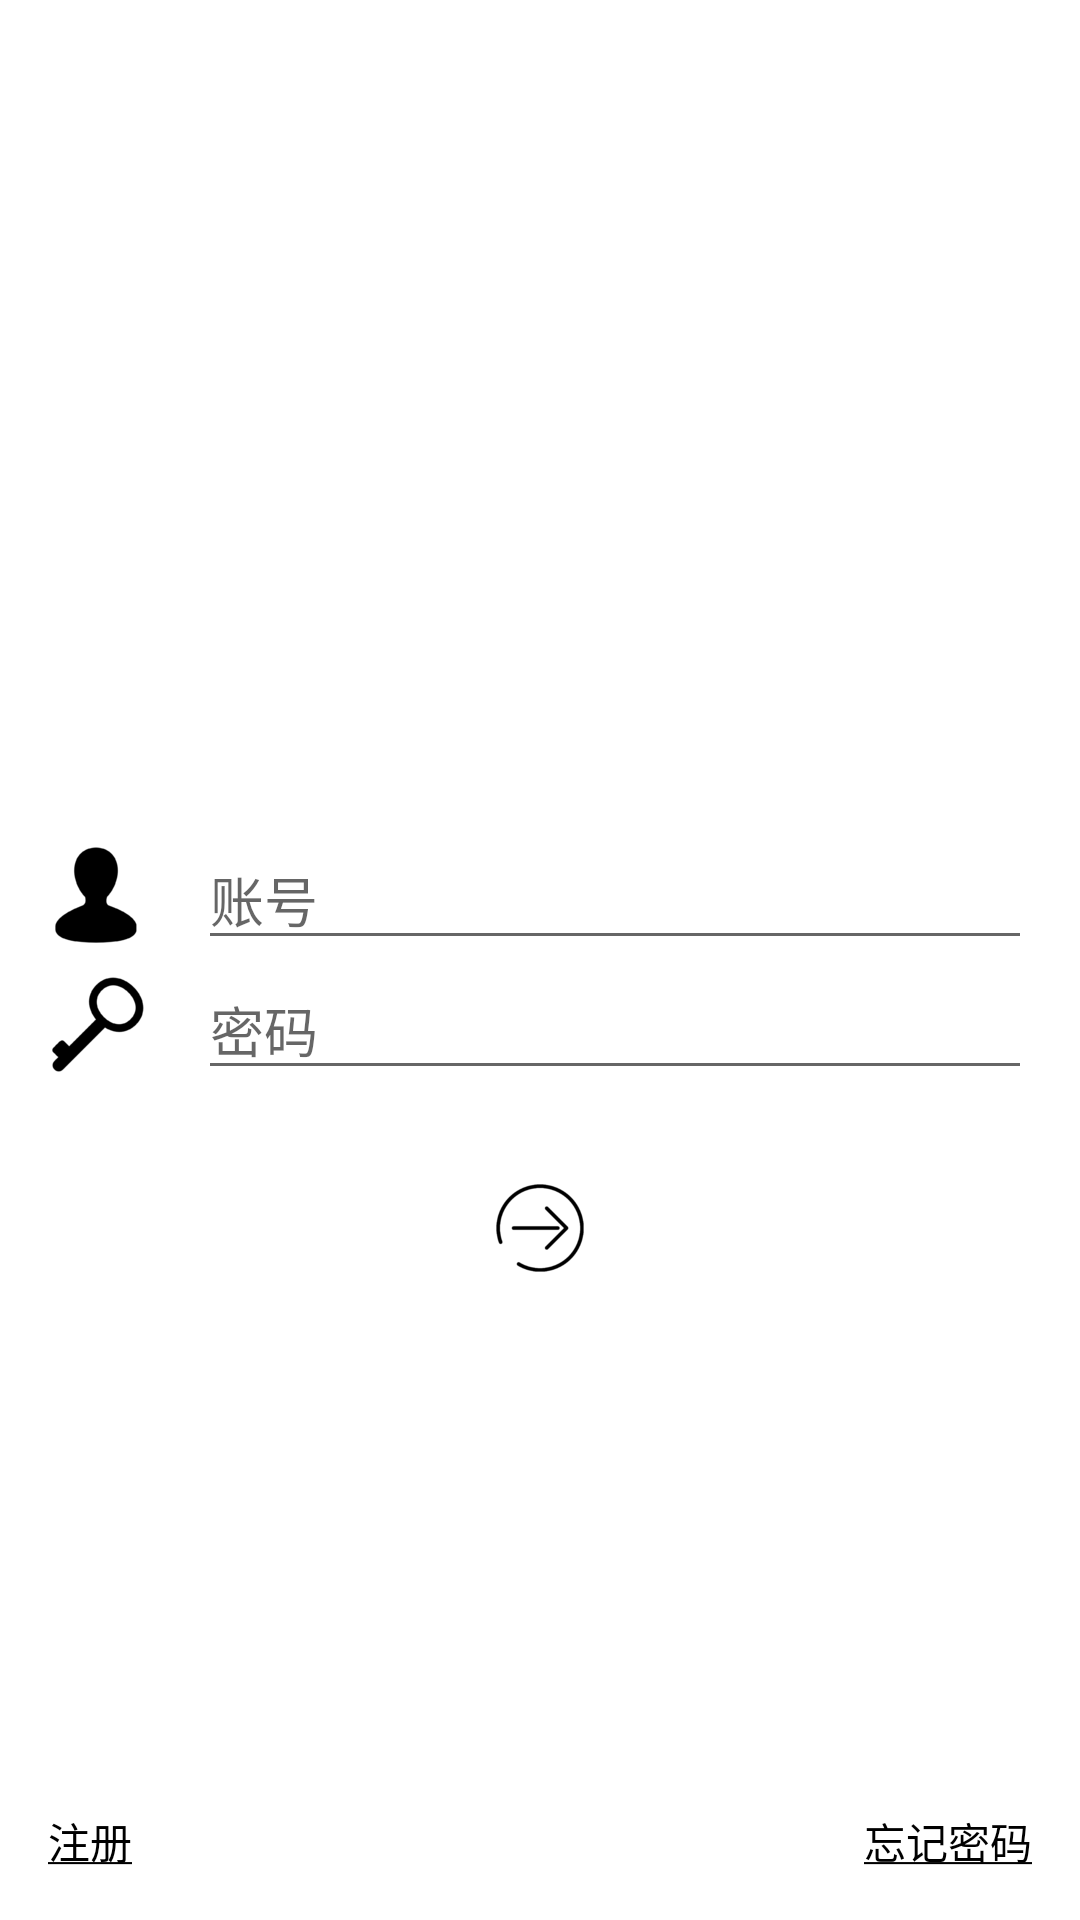

The Android layout XML behind this screen, and the referenced resources:
<!-- AndroidManifest.xml: application theme AppTheme -->
<!-- res/layout/activity_login.xml -->
<?xml version="1.0" encoding="utf-8"?>
<RelativeLayout xmlns:android="http://schemas.android.com/apk/res/android"
    xmlns:tools="http://schemas.android.com/tools"
    android:layout_width="match_parent"
    android:layout_height="match_parent"
    android:paddingBottom="@dimen/activity_vertical_margin"
    android:paddingLeft="@dimen/activity_horizontal_margin"
    android:paddingRight="@dimen/activity_horizontal_margin"
    android:paddingTop="@dimen/activity_vertical_margin"
    tools:context=".login.activity.LoginActivity">

    <LinearLayout
        android:id="@+id/input_layout"
        android:layout_width="match_parent"
        android:layout_height="wrap_content"
        android:orientation="vertical"
        android:layout_centerInParent="true">

        <LinearLayout
            android:layout_width="match_parent"
            android:layout_height="wrap_content"
            android:orientation="horizontal">

            <ImageView
                android:layout_width="wrap_content"
                android:layout_height="wrap_content"
                android:layout_gravity="center"
                android:src="@drawable/account"/>

            <EditText
                android:id="@+id/account_edit_text"
                android:layout_width="match_parent"
                android:layout_height="wrap_content"
                android:layout_marginLeft="@dimen/medium_size"
                android:hint="@string/prompt_account"/>

        </LinearLayout>

        <LinearLayout
            android:layout_width="match_parent"
            android:layout_height="wrap_content"
            android:orientation="horizontal">

            <ImageView
                android:layout_width="wrap_content"
                android:layout_height="wrap_content"
                android:layout_gravity="center"
                android:src="@drawable/password"/>

            <EditText
                android:id="@+id/password_edit_text"
                android:layout_width="match_parent"
                android:layout_height="wrap_content"
                android:layout_marginLeft="@dimen/medium_size"
                android:hint="@string/prompt_password"/>

        </LinearLayout>

    </LinearLayout>

    <ImageButton
        android:id="@+id/next_button"
        android:layout_width="wrap_content"
        android:layout_height="wrap_content"
        android:background="@drawable/next"
        android:layout_below="@id/input_layout"
        android:layout_centerHorizontal="true"
        android:layout_marginTop="@dimen/big_size"/>

    <RelativeLayout
        android:layout_width="match_parent"
        android:layout_height="wrap_content"
        android:layout_alignParentBottom="true">

        <TextView
            android:id="@+id/register_button"
            android:layout_width="wrap_content"
            android:layout_height="wrap_content"
            android:text="@string/prompt_register"
            android:layout_alignParentLeft="true"/>

        <TextView
            android:id="@+id/forget_password_button"
            android:layout_width="wrap_content"
            android:layout_height="wrap_content"
            android:text="@string/prompt_forget_password"
            android:layout_alignParentRight="true"/>

    </RelativeLayout>

</RelativeLayout>
<!-- resources referenced by this layout -->
<resources>
  <dimen name="activity_horizontal_margin">16dp</dimen>
  <dimen name="activity_vertical_margin">16dp</dimen>
  <dimen name="big_size">30dp</dimen>
  <dimen name="medium_size">18dp</dimen>
  <!-- drawable account: png bitmap (drawable-xxhdpi, 1965 bytes) -->
  <!-- drawable next: png bitmap (drawable-xxhdpi, 2955 bytes) -->
  <!-- drawable password: png bitmap (drawable-xxhdpi, 2180 bytes) -->
  <string name="prompt_account">账号</string>
  <string name="prompt_forget_password"><u>忘记密码</u></string>
  <string name="prompt_password">密码</string>
  <string name="prompt_register"><u>注册</u></string>
  <style name="AppTheme" parent="Theme.AppCompat.Light">
          
          <item name="android:windowBackground">@color/white</item>
          <item name="android:fitsSystemWindows">true</item>
          <item name="android:textColor">@color/black</item>
      </style>
  <color name="white">#ffffff</color>
  <color name="black">#000000</color>
</resources>
